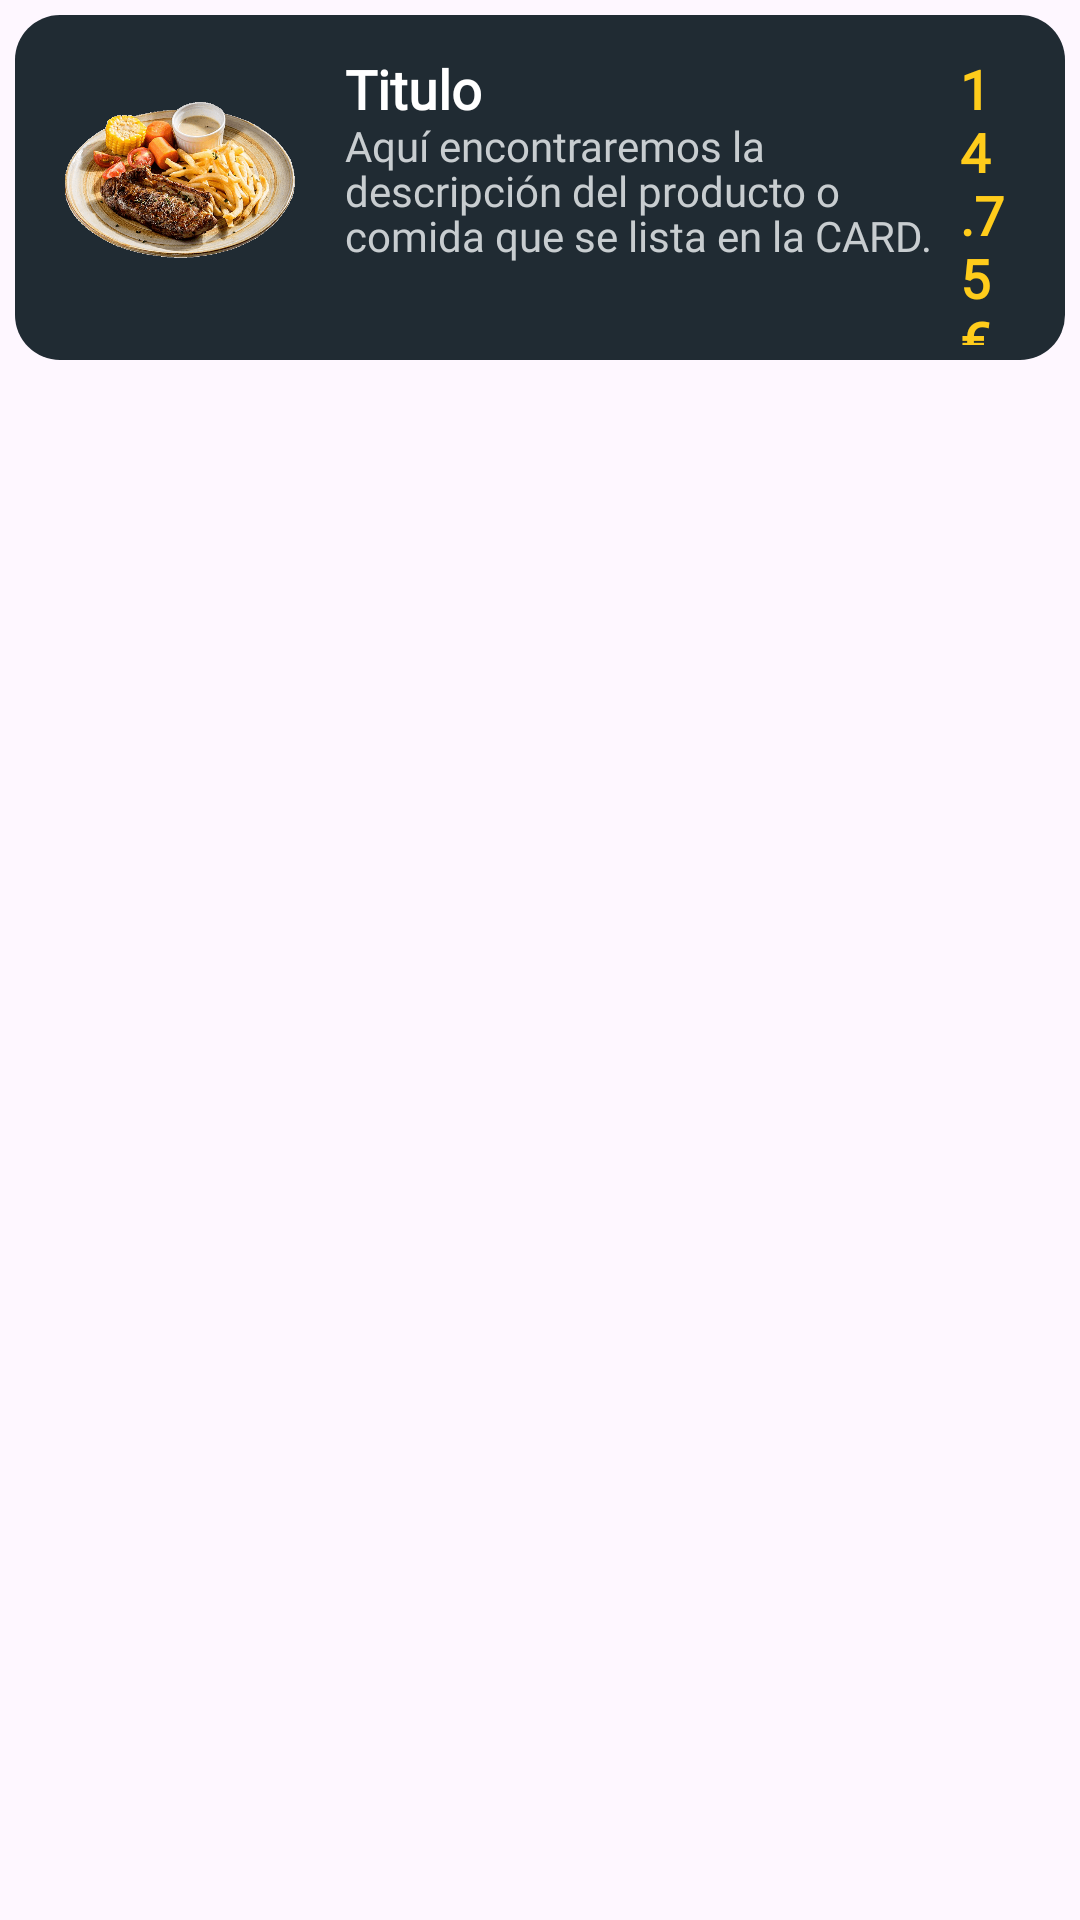

Here is an Android app screen rendered from its layout file. Give the layout XML and the strings, colors and styles it references.
<!-- AndroidManifest.xml: application theme Theme.GlovoGabrielML -->
<!-- res/layout/card_rhome_producto.xml -->
<?xml version="1.0" encoding="utf-8"?>
    <androidx.cardview.widget.CardView xmlns:android="http://schemas.android.com/apk/res/android"
    xmlns:app="http://schemas.android.com/apk/res-auto"
    xmlns:tools="http://schemas.android.com/tools"
        android:layout_width="match_parent"
        android:layout_height="wrap_content"
        android:background="#00FFFFFF"
        android:backgroundTint="#00FFFFFF"
        app:layout_constraintEnd_toEndOf="parent"
        app:layout_constraintStart_toStartOf="parent"
        tools:ignore="MissingConstraints"
        app:cardElevation="0dp">

        <LinearLayout
            android:layout_width="match_parent"
            android:layout_height="wrap_content"
            android:layout_margin="5dp"
            android:orientation="horizontal"
            android:background="@drawable/item_background"
            android:paddingBottom="5dp">

            <ImageView
                android:id="@+id/RHomeItemImg"
                android:layout_width="80dp"
                android:layout_height="80dp"
                android:layout_margin="15dp"
                android:src="@drawable/default_item" />

            <LinearLayout
                android:layout_width="205dp"
                android:layout_height="match_parent"
                android:orientation="vertical">

                <TextView
                    android:id="@+id/RHomeItemTitle"
                    android:layout_width="wrap_content"
                    android:layout_height="wrap_content"
                    android:fontFamily="@font/alata"
                    android:text="Titulo"
                    android:textColor="@color/white"
                    android:textSize="18sp"
                    android:textStyle="bold"
                    android:includeFontPadding="false"
                    android:layout_marginTop="15dp"/>

                <TextView
                    android:id="@+id/RHomeItemDesc"
                    android:layout_width="match_parent"
                    android:layout_height="wrap_content"
                    android:text="Aquí encontraremos la descripción del producto o comida que se lista en la CARD."
                    android:includeFontPadding="false"
                    android:lineHeight="15sp"
                    android:textColor="@color/light_white"
                    android:fontFamily="@font/alata"
                    android:textSize="14dp"/>
            </LinearLayout>

            <LinearLayout
                android:layout_width="match_parent"
                android:layout_height="match_parent"
                android:orientation="vertical">

                <TextView
                    android:id="@+id/RHomeItemPrice"
                    android:layout_width="wrap_content"
                    android:layout_height="wrap_content"
                    android:text="14.75€"
                    android:textColor="@color/main_yellow"
                    android:textStyle="bold"
                    android:includeFontPadding="false"
                    android:fontFamily="@font/alata"
                    android:textSize="18sp"
                    android:layout_gravity="right"
                    android:layout_marginRight="20dp"
                    android:layout_marginTop="15dp"/>

                <ImageButton
                    android:id="@+id/RHomeItemEdit"
                    android:layout_width="35dp"
                    android:layout_height="35dp"
                    android:background="@drawable/edit_icon"
                    android:layout_gravity="right"
                    android:layout_marginRight="20dp"
                    android:layout_marginTop="25dp"/>
            </LinearLayout>

        </LinearLayout>

    </androidx.cardview.widget.CardView>
<!-- resources referenced by this layout -->
<resources>
  <color name="light_white">#C8CDD0</color>
  <color name="main_yellow">#FFCC1B</color>
  <color name="white">#FFFFFFFF</color>
  <!-- drawable default_item: png bitmap (drawable, 444847 bytes) -->
  <!-- drawable item_background (drawable) -->
  <?xml version="1.0" encoding="utf-8"?>
  <selector xmlns:android="http://schemas.android.com/apk/res/android">
      <item>
          <shape android:shape="rectangle">
              <solid android:color="@color/item_bg"/>
              <corners android:radius="15dp"/>
          </shape>
      </item>
  </selector>
  <style name="Theme.GlovoGabrielML" parent="Base.Theme.GlovoGabrielML" />
  <color name="item_bg">#202B33</color>
  <style name="Base.Theme.GlovoGabrielML" parent="Theme.Material3.DayNight.NoActionBar">
          
          
      </style>
</resources>
